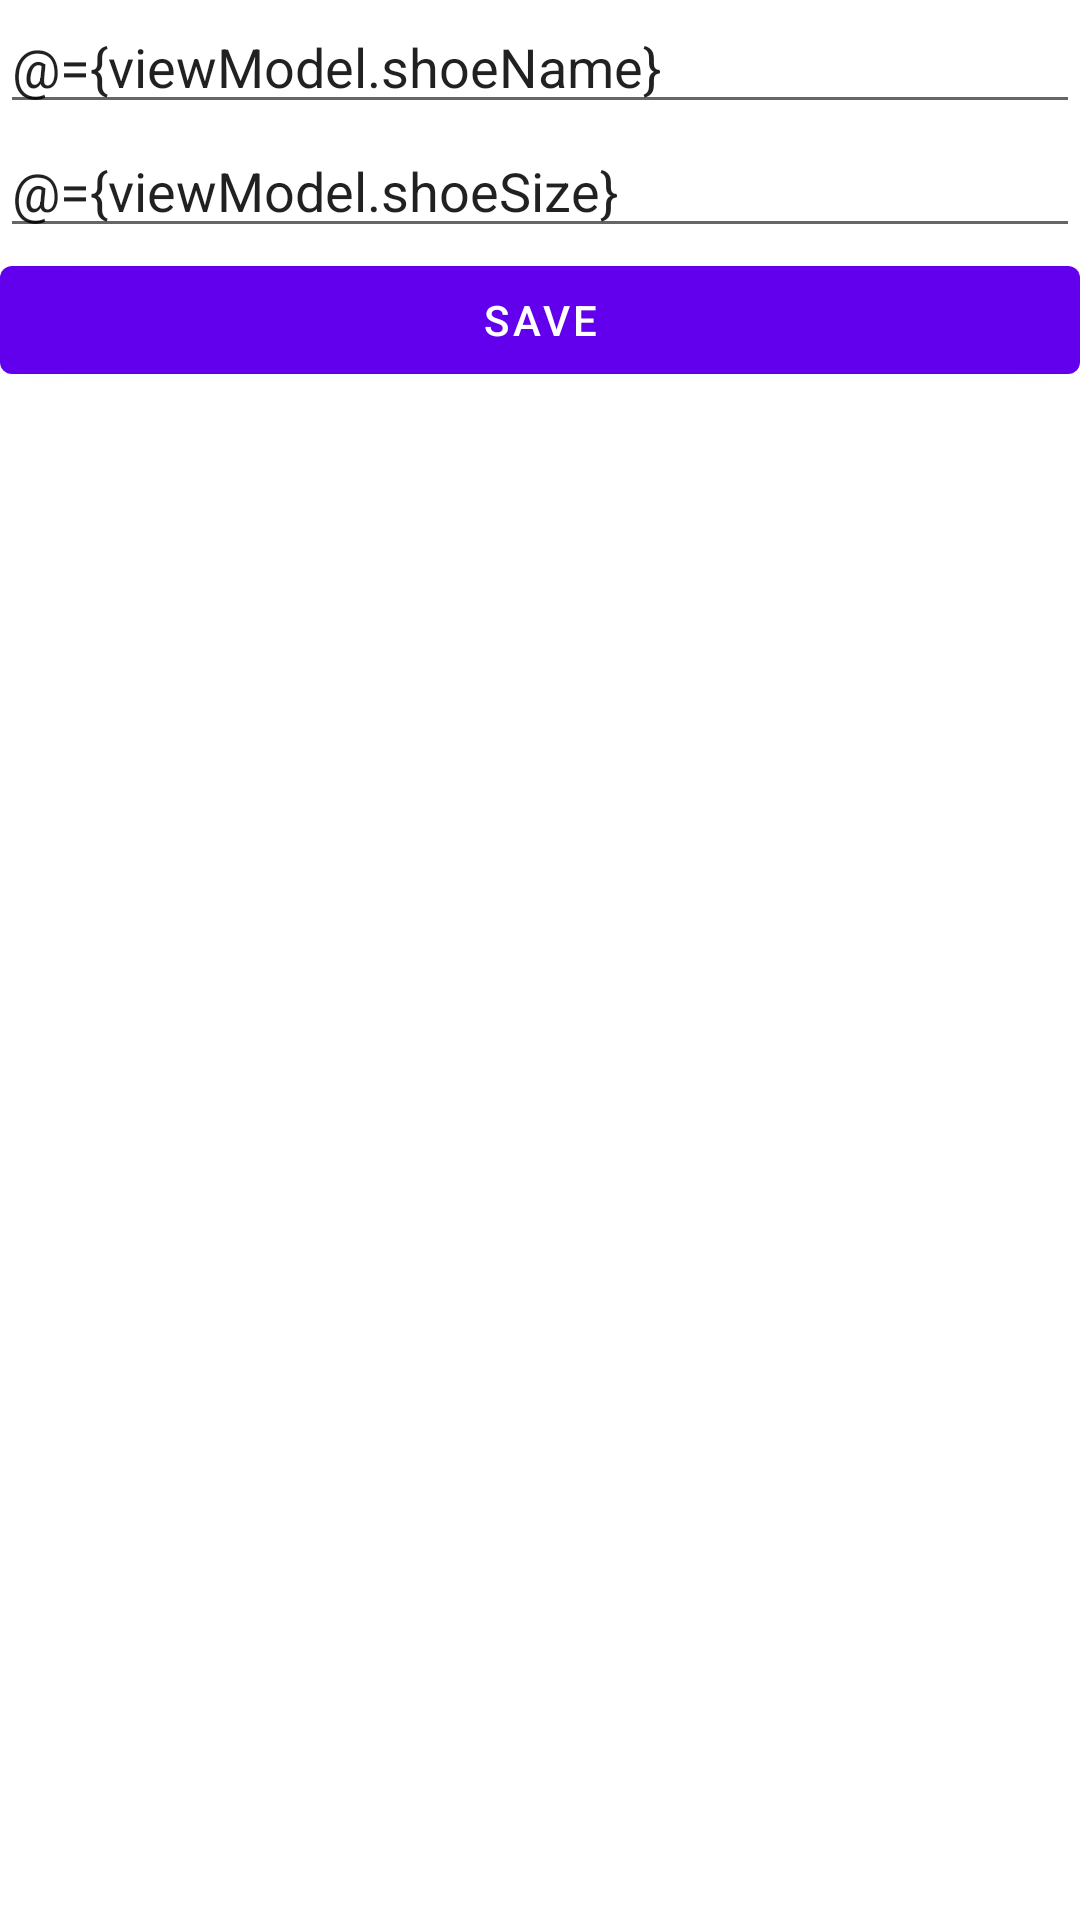

Produce the Android XML layout that renders to this screen, including the resource entries it uses.
<!-- AndroidManifest.xml: application theme Theme.UdacitySession3 -->
<!-- res/layout/fragment_add_shoe.xml -->
<?xml version="1.0" encoding="utf-8"?>
<layout xmlns:android="http://schemas.android.com/apk/res/android"
    xmlns:tools="http://schemas.android.com/tools">

    <data>

        <variable
            name="viewModel"
            type="com.github.example.udacitysession3.add_shoe.AddShoeViewModel" />
    </data>

    <LinearLayout
        android:layout_width="match_parent"
        android:layout_height="match_parent"
        android:orientation="vertical"
        tools:context=".add_shoe.AddShoeFragment">

        <EditText
            android:id="@+id/editTextTextPersonName"
            android:layout_width="match_parent"
            android:layout_height="wrap_content"
            android:hint="Name"
            android:inputType="textPersonName"
            android:text="@={viewModel.shoeName}" />

        <EditText
            android:id="@+id/editTextTextPersonName2"
            android:layout_width="match_parent"
            android:layout_height="wrap_content"
            android:hint="Size"
            android:inputType="number"
            android:text="@={viewModel.shoeSize}" />

        <Button
            android:id="@+id/save"
            android:layout_width="match_parent"
            android:layout_height="wrap_content"
            android:onClick="@{()->viewModel.addShoe()}"
            android:text="Save" />
    </LinearLayout>
</layout>
<!-- resources referenced by this layout -->
<resources>
  <style name="Theme.UdacitySession3" parent="Theme.MaterialComponents.DayNight.DarkActionBar">
          
          <item name="colorPrimary">@color/purple_500</item>
          <item name="colorPrimaryVariant">@color/purple_700</item>
          <item name="colorOnPrimary">@color/white</item>
          
          <item name="colorSecondary">@color/teal_200</item>
          <item name="colorSecondaryVariant">@color/teal_700</item>
          <item name="colorOnSecondary">@color/black</item>
          
          <item name="android:statusBarColor">?attr/colorPrimaryVariant</item>
          
      </style>
  <!-- not gathered from this repository: default colours our renderer supplied (Android Studio template values) -->
  <color name="purple_500">#FF6200EE</color>
  <color name="purple_700">#FF3700B3</color>
  <color name="teal_200">#FF03DAC5</color>
  <color name="teal_700">#FF018786</color>
  <color name="black">#FF000000</color>
  <color name="white">#FFFFFFFF</color>
</resources>
